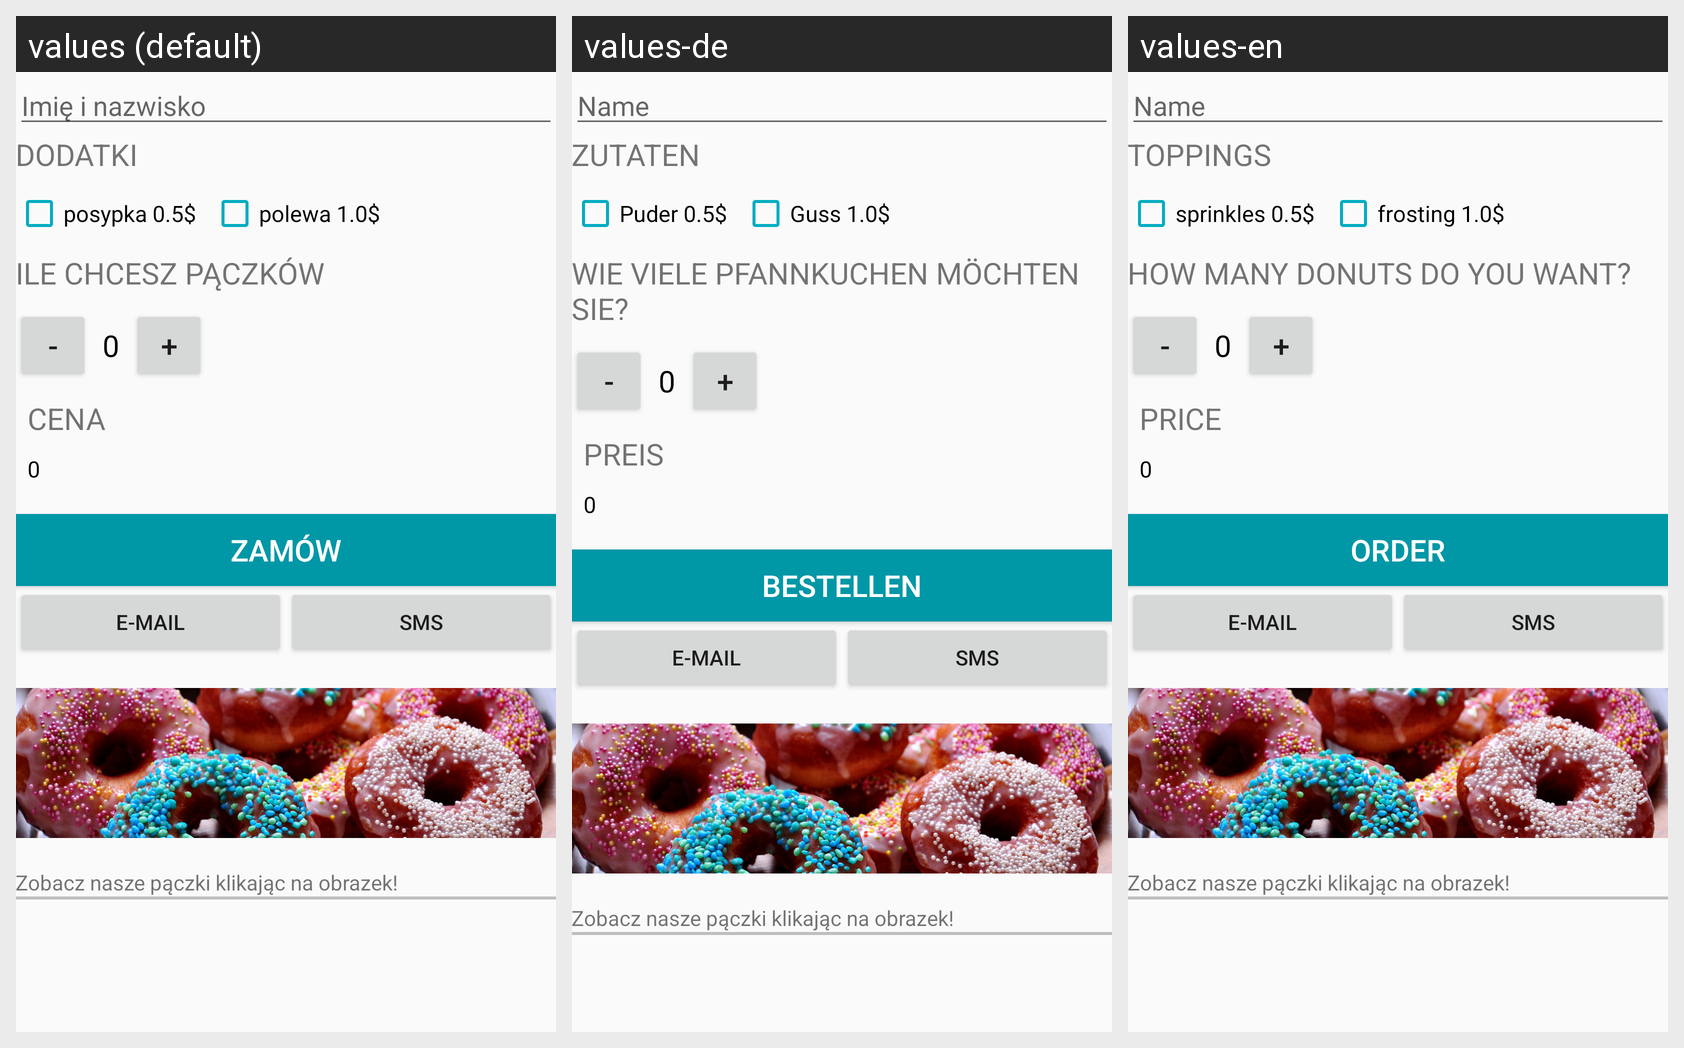

For this localized Android screen grid, give each drawn string resource with its value in every locale shown.
Android screen res/layout/activity_main.xml rendered under 3 locales, left to right: values (default), values-de, values-en. Device: Nexus 5 (rendered at 1080×1920; each locale shown at half size, 540×960, under a caption strip naming it); theme AppTheme.
Strings drawn on this screen, with the default value and each locale's value (text and hints the layout hard-codes, and strings that could not be matched under every locale, appear in the picture but are not listed):

imie
  values: Imię i nazwisko
  values-de: Name
  values-en: Name

dodatki
  values: dodatki
  values-de: Zutaten
  values-en: toppings

posypka_cena
  values: posypka 0.5$
  values-de: Puder 0.5$
  values-en: sprinkles 0.5$

polewa_cena
  values: polewa 1.0$
  values-de: Guss 1.0$
  values-en: frosting 1.0$

ile_paczkow
  values: Ile chcesz pączków
  values-de: Wie viele Pfannkuchen möchten Sie?
  values-en: How many donuts do you want?

cena
  values: cena
  values-de: preis
  values-en: price

zamow
  values: zamów
  values-de: bestellen
  values-en: order

email
  values: E-mail
  values-de: E-mail  [not translated; the default value is used]
  values-en: E-mail  [not translated; the default value is used]

sms
  values: sms
  values-de: sms  [not translated; the default value is used]
  values-en: sms  [not translated; the default value is used]

odwiedz_nas
  values: Zobacz nasze pączki klikając na obrazek!
  values-de: Zobacz nasze pączki klikając na obrazek!  [not translated; the default value is used]
  values-en: Zobacz nasze pączki klikając na obrazek!  [not translated; the default value is used]
